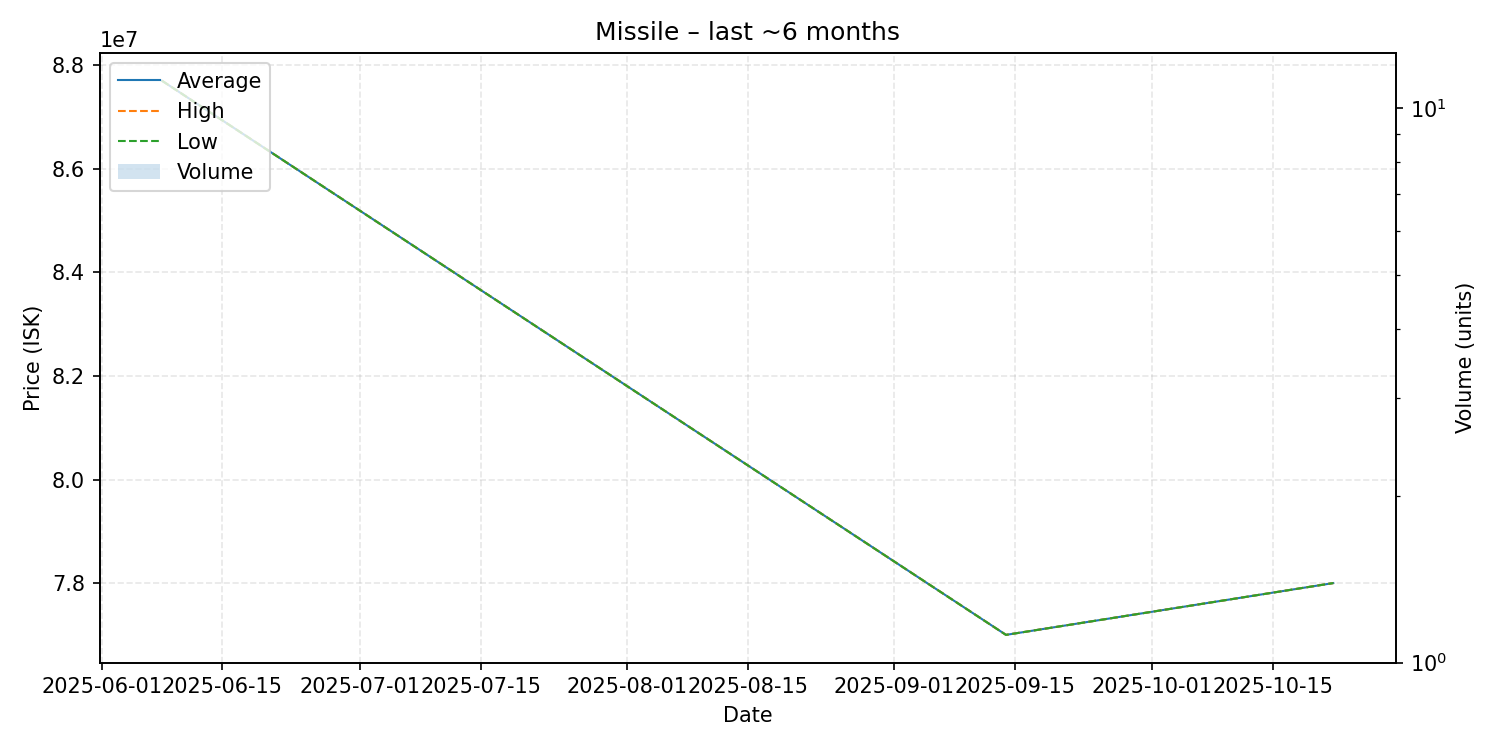

The table this chart was drawn from, first rows:
date, average, highest, lowest, order_count, volume
2025-06-08, 87700000, 87700000, 87700000, 1, 1
2025-09-14, 77000000, 77000000, 77000000, 1, 1
2025-10-22, 78000000, 78000000, 78000000, 1, 1
